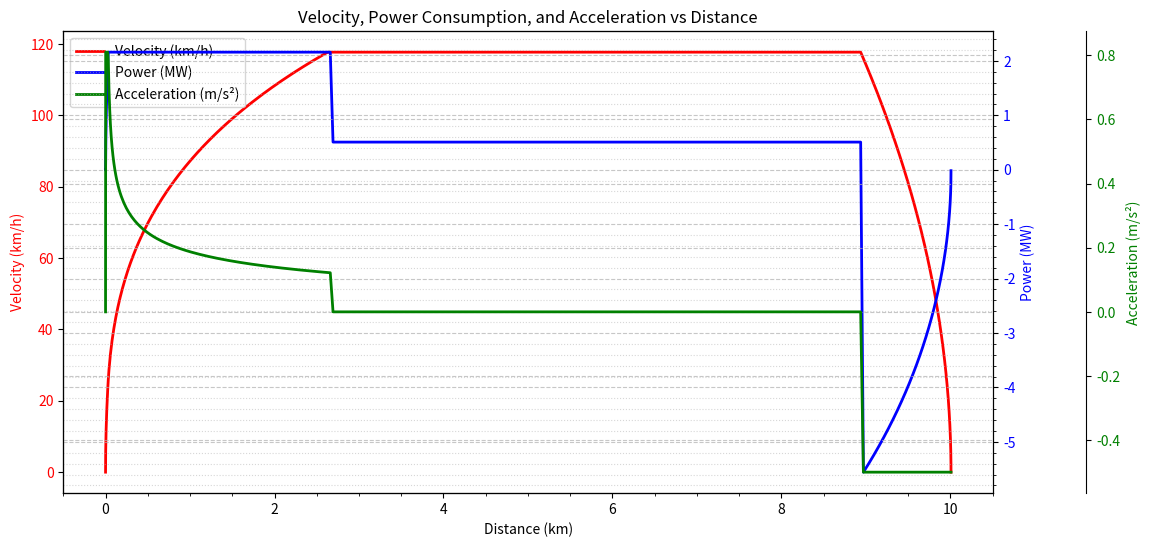

This figure's Python source:
import math
import matplotlib.pyplot as plt

def calculate_combined_journey_exact_time(speed_limit,target_velocity, max_acc, max_braking, m, C_d, A, C, eta, WindSpeed, v_init, max_p, braking_eff, total_time, delta_t, plot=False):
    """
    Combines the acceleration, cruising, and braking phases into a single journey,
    adjusting the cruising time to finish exactly at the given total time.
    """
    g = 9.807  # Gravitational acceleration (m/s²)
    rho_air = 1.225  # Air density (kg/m³)

    time = 0
    distance = 0
    total_energy = 0
    v = v_init
    acceleration = 0  # Initialize acceleration to zero

    distances = []
    velocities = []
    powers = []
    accelerations = []
    distances.append(0)
    velocities.append(0)
    powers.append(0)
    accelerations.append(0)

    # Acceleration phase
    while v < target_velocity:
        drag_force = 0.5 * rho_air * C_d * A * (v + WindSpeed)**2
        rolling_resistance = C * m * g
        acceleration = (max_p*eta/(v+1e-6) - drag_force - rolling_resistance) / m
        if acceleration > max_acc:
            acceleration = max_acc
            power = v * (drag_force + rolling_resistance + m * acceleration)/eta  # Power calculation
            # print(f"if acceleartion>max_acc: {power/1000} W, in speed: {v*3.6} m/s")
        else:
            if v * (drag_force + rolling_resistance + m * acceleration)/eta > max_p:
                acceleration = (max_p*eta/(v+1e-6) - drag_force - rolling_resistance) / m
                power = max_p
                # print(f"otherwise: {power} W")
            else:
                power = v * (drag_force + rolling_resistance + m * acceleration)/eta  # Power calculation
        
        v_new = v + acceleration * delta_t        
        if v_new <= target_velocity:
            avg_velocity = (v + v_new) / 2
            v = v_new
        else:
            avg_velocity = (v + target_velocity) / 2
            v = target_velocity

        time += delta_t
        distance += avg_velocity * delta_t
        total_energy += power * delta_t / 3.6e6

        distances.append(distance / 1000)
        velocities.append(v * 3.6)
        powers.append(power / 1e6)
        accelerations.append(acceleration)


    # Estimate remaining time for cruising and braking
    braking_time = target_velocity / max_braking
    cruising_time = total_time - time - braking_time
    
    # Cruising phase
    if cruising_time > 0:
        for _ in range(int(cruising_time / delta_t)):  # Divide cruise time into 0.1s intervals
            drag_force = 0.5 * rho_air * C_d * A * (v + WindSpeed)**2
            rolling_resistance = C * m * g

            
            avg_velocity = v
            time += delta_t
            distance += avg_velocity * delta_t

            power = avg_velocity / eta * (drag_force + rolling_resistance)
            # power = min(power, max_p)
            total_energy += power * delta_t / 3.6e6

            distances.append(distance / 1000)
            velocities.append(v * 3.6)
            powers.append(power / 1e6)
            accelerations.append(0)  # No acceleration during cruising

    # Braking phase
    while v > 0:
        drag_force = 0.5 * rho_air * C_d * A * (v + WindSpeed)**2
        rolling_resistance = C * m * g
        deceleration = max_braking

        v_new = max(0, v - deceleration * delta_t)
        avg_velocity = (v + v_new) / 2
        v = v_new
        time += delta_t
        distance += avg_velocity * delta_t

        power = avg_velocity * (drag_force + rolling_resistance - m * deceleration)
        regenerative_power = power * braking_eff if power < 0 else 0
        total_energy += (regenerative_power) * delta_t / 3.6e6

        distances.append(distance / 1000)
        velocities.append(v * 3.6)
        powers.append((regenerative_power) / 1e6)
        accelerations.append(-deceleration)

    # Convert distance to kilometers
    distance_km = distance / 1000

    # print(f"Total time for journey: {time:.2f} seconds")")
    # print(f"Total distance for journey: {distance_km:.3f} km")")
    if plot == True:
        print(f"Total energy consumption: {total_energy:.3f} kWh")
        plot_velocity_and_power_combined(distances, velocities, powers, accelerations)
        save_velocity_and_power_data("RMS_results.csv", distances, velocities, powers, accelerations, total_energy=total_energy)

    # Return the total distance traveled
    if plot:
        return distance_km, total_energy
    return distance_km

def plot_velocity_and_power_combined(distances, velocities, powers, accelerations):
    """
    Plots velocity, power consumption, and acceleration profiles on the same plot.
    """
    fig, ax1 = plt.subplots(figsize=(12, 6))

    # Plot velocity on the primary y-axis
    ax1.plot(distances, velocities, 'r-', label='Velocity (km/h)', linewidth=2)
    ax1.set_xlabel('Distance (km)')
    ax1.set_ylabel('Velocity (km/h)', color='r')
    ax1.tick_params(axis='y', labelcolor='r')

    # Plot power on the secondary y-axis
    ax2 = ax1.twinx()
    ax2.plot(distances, powers, 'b-', label='Power (MW)', linewidth=2)
    ax2.set_ylabel('Power (MW)', color='b')
    ax2.tick_params(axis='y', labelcolor='b')
    ax2.grid(visible=True, which='major', axis='y', linestyle='--', alpha=0.7)  # Major grid lines
    ax2.grid(visible=True, which='minor', axis='y', linestyle=':', alpha=0.5)  # Minor grid lines
    ax2.minorticks_on()  # Enable minor ticks for power y-axis

    # Plot acceleration on a third y-axis
    ax3 = ax1.twinx()
    ax3.spines["right"].set_position(("axes", 1.1))
    ax3.plot(distances, accelerations, 'g-', label='Acceleration (m/s²)', linewidth=2)
    ax3.set_ylabel('Acceleration (m/s²)', color='g')
    ax3.tick_params(axis='y', labelcolor='g')

    # Add legends
    lines1, labels1 = ax1.get_legend_handles_labels()
    lines2, labels2 = ax2.get_legend_handles_labels()
    lines3, labels3 = ax3.get_legend_handles_labels()
    ax1.legend(lines1 + lines2 + lines3, labels1 + labels2 + labels3, loc='upper left')

    plt.title('Velocity, Power Consumption, and Acceleration vs Distance')
    plt.grid(True, which='both', linestyle='--', alpha=0.7)
    # plt.show()

def save_velocity_and_power_data(filepath, distances, velocities, powers, accelerations, total_energy=None):
    """
    Saves velocity, power, and acceleration data to a file.
    Optionally appends total energy consumption at the end.
    """
    with open(filepath, 'w') as file:
        file.write("Distance (km),Velocity (km/h),Power (MW),Acceleration (m/s²)\n")
        for d, v, p, a in zip(distances, velocities, powers, accelerations):
            file.write(f"{d:.3f},{v:.3f},{p:.3f},{a:.3f}\n")
        if total_energy is not None:
            file.write("\nTotal Energy Consumption (kWh):{:.3f}\n".format(total_energy))

if __name__ == "__main__":
    max_target_velocity = 44  # Target velocity in m/s (160 km/h)
    speed_limit = 44
    max_acc = 0.81  # Maximum acceleration in m/s²
    max_braking = 0.5  # Maximum braking in m/s²
    
    m = 391000 * (1 + 0.06)  # Train mass in kg
    C_d = 0.8  # Drag coefficient
    A = 3.02*4.67  # Frontal area in m²
    C = 0.002  # Rolling resistance coefficient
    WindSpeed = 0  # Wind speed in m/s
    v_init = 0  # Initial velocity in m/s
    max_p = 359900*6  # Maximum power in watts (from Train.py)
    
    braking_eff = 0.893  # Regenerative braking efficiency (80%)
    eta = 1  # Efficiency
    total_time = 380  # Total time for the journey in seconds
    total_distance = 10000  # Total distance for the journey in m
    difference = 100000
    delta_t = 1  # Time step for calculations in seconds
    

    target_velocity_final = 0  # Initialize with a default value
    closest_difference = float('inf')  # Initialize with a large value

    
    for target_velocity in [i * 0.1 for i in range(1, int(max_target_velocity * 10) + 1)]:  # Increment by 0.1 m/s
        # print(f"Calculating for target velocity: {target_velocity} m/s")
        distance = calculate_combined_journey_exact_time(
            speed_limit,target_velocity, max_acc, max_braking, m, C_d, A, C, eta, WindSpeed, v_init, max_p, braking_eff, total_time, delta_t, plot=False
        )
        difference = abs(total_distance - distance * 1000)  # Convert distance to meters for comparison
        

        if difference < closest_difference:
            closest_difference = difference
            closest_distance = distance * 1000
            target_velocity_final = target_velocity

    print(f"Optimal target velocity for {total_time} seconds: {target_velocity_final*3.6:.2f} km/h")
    print(f"Closest distance: {closest_distance / 1000:.3f} km (Target distance: {total_distance / 1000:.3f} km)")
    
    # Calculate and plot the results for the optimal target velocity
if __name__ == "__main__":
    # ...existing code...
    # Calculate and plot the results for the optimal target velocity
    distances, velocities, powers = [], [], []
    _, total_energy = calculate_combined_journey_exact_time(
        speed_limit, target_velocity_final, max_acc, max_braking, m, C_d, A, C, eta, WindSpeed, v_init, max_p, braking_eff, total_time, delta_t, plot=True
    )
    print("Results saved to 'RMS_results.csv'.")
